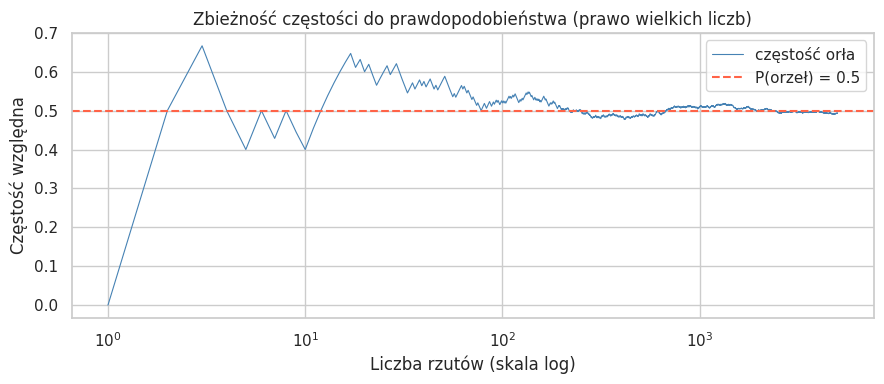
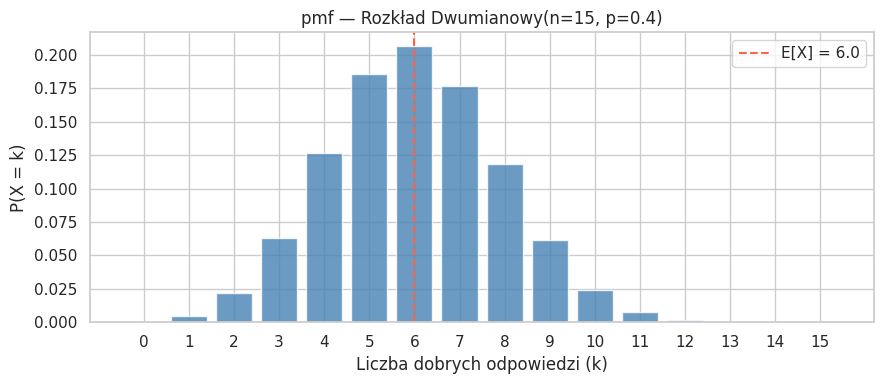
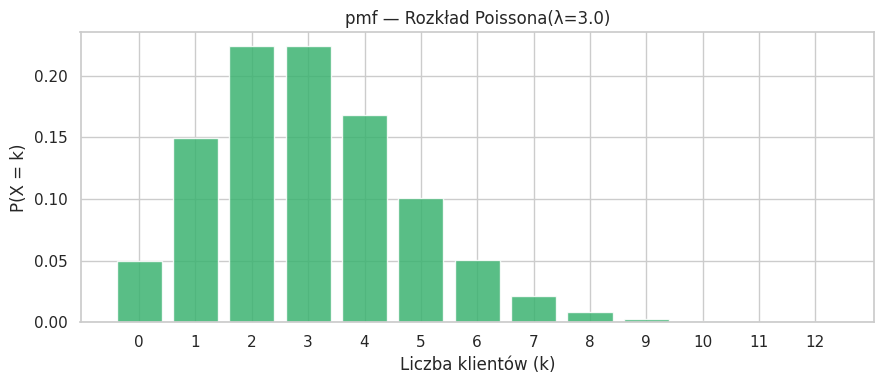
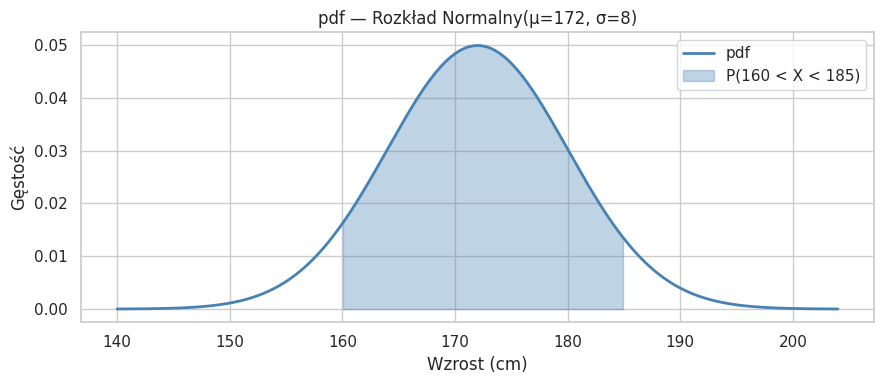
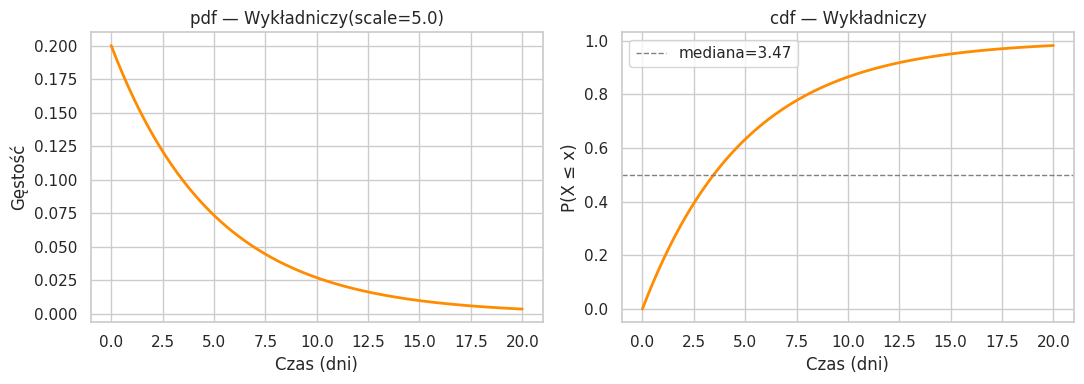
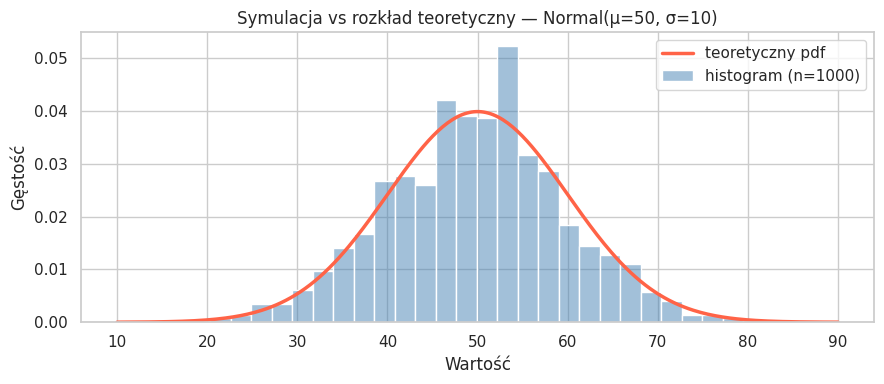

Generate these figures, in order, with matplotlib:
import numpy as np
import pandas as pd
import matplotlib.pyplot as plt
import seaborn as sns
from scipy import stats

# Ustawienia globalne wykresów
sns.set_theme(style='whitegrid')
plt.rcParams['figure.dpi'] = 100
plt.rcParams['figure.figsize'] = (8, 4)

print("Biblioteki wczytane pomyślnie.")
print(f"scipy wersja: {stats.norm.version if hasattr(stats.norm, 'version') else 'ok'}")

import numpy as np
import matplotlib.pyplot as plt

# Ziarno losowości dla powtarzalności
rng = np.random.default_rng(42)

# Symulacja rzutu monetą: 0 = reszka, 1 = orzeł
n_max = 5000
wyniki = rng.integers(0, 2, size=n_max)

# Kumulująca się częstość orła po każdym rzucie
kum_czestosci = np.cumsum(wyniki) / np.arange(1, n_max + 1)

# Wynik dla wybranych n
for n in [10, 100, 1000, 5000]:
    print(f"n={n:5d}: P(orzeł) ≈ {kum_czestosci[n-1]:.4f}")

# Wykres zbieżności
plt.figure(figsize=(9, 4))
plt.plot(np.arange(1, n_max + 1), kum_czestosci, color='steelblue', lw=0.8, label='częstość orła')
plt.axhline(0.5, color='tomato', linestyle='--', lw=1.5, label='P(orzeł) = 0.5')
plt.xscale('log')
plt.xlabel('Liczba rzutów (skala log)')
plt.ylabel('Częstość względna')
plt.title('Zbieżność częstości do prawdopodobieństwa (prawo wielkich liczb)')
plt.legend()
plt.tight_layout()
plt.show()

from scipy import stats

# Rozkład Bernoulliego: p = prawdopodobieństwo sukcesu
p = 0.3
dist = stats.bernoulli(p)

# Funkcja masy prawdopodobieństwa (pmf)
print("--- Rozkład Bernoulliego(p=0.3) ---")
print(f"P(X=0) = pmf(0) = {dist.pmf(0):.4f}  (porażka)")
print(f"P(X=1) = pmf(1) = {dist.pmf(1):.4f}  (sukces)")

# Funkcja rozkładu skumulowanego (cdf)
print(f"\nP(X≤0) = cdf(0) = {dist.cdf(0):.4f}")
print(f"P(X≤1) = cdf(1) = {dist.cdf(1):.4f}")

# Własności rozkładu
print(f"\nE[X]   = {dist.mean():.4f}  (= p = {p})")
print(f"Var[X] = {dist.var():.4f}  (= p*(1-p) = {p*(1-p):.4f})")
print(f"SD[X]  = {dist.std():.4f}")

import numpy as np
import matplotlib.pyplot as plt
from scipy import stats

n, p = 15, 0.4
dist = stats.binom(n, p)

# Obliczenia pmf i cdf
print(f"--- Binomial(n={n}, p={p}) ---")
print(f"P(X=6)      = {dist.pmf(6):.4f}")
print(f"P(X≤6)      = {dist.cdf(6):.4f}")
print(f"P(X≥10)     = {1 - dist.cdf(9):.4f}  [= 1 - P(X≤9)]")
print(f"P(4≤X≤8)    = {dist.cdf(8) - dist.cdf(3):.4f}")
print(f"\nE[X]  = {dist.mean():.2f}  (= n*p = {n*p})")
print(f"Var[X]= {dist.var():.2f}  (= n*p*(1-p) = {n*p*(1-p):.2f})")

# Wykres pmf
k_values = np.arange(0, n + 1)
pmf_values = dist.pmf(k_values)

plt.figure(figsize=(9, 4))
plt.bar(k_values, pmf_values, color='steelblue', alpha=0.8)
plt.axvline(dist.mean(), color='tomato', linestyle='--', lw=1.5, label=f'E[X] = {dist.mean():.1f}')
plt.xlabel('Liczba dobrych odpowiedzi (k)')
plt.ylabel('P(X = k)')
plt.title(f'pmf — Rozkład Dwumianowy(n={n}, p={p})')
plt.xticks(k_values)
plt.legend()
plt.tight_layout()
plt.show()

import numpy as np
import matplotlib.pyplot as plt
from scipy import stats

lam = 3.0
dist = stats.poisson(mu=lam)

print(f"--- Poisson(λ={lam}) ---")
print(f"P(X=0)   = {dist.pmf(0):.4f}  (brak klientów)")
print(f"P(X=3)   = {dist.pmf(3):.4f}  (dokładnie λ klientów)")
print(f"P(X≤5)   = {dist.cdf(5):.4f}")
print(f"P(X>5)   = {1 - dist.cdf(5):.4f}  [= 1 - P(X≤5)]")
print(f"\nE[X]   = {dist.mean():.2f}  (= λ)")
print(f"Var[X] = {dist.var():.2f}  (= λ)")

# Wykres pmf
k_values = np.arange(0, 13)
pmf_values = dist.pmf(k_values)

plt.figure(figsize=(9, 4))
plt.bar(k_values, pmf_values, color='mediumseagreen', alpha=0.85)
plt.xlabel('Liczba klientów (k)')
plt.ylabel('P(X = k)')
plt.title(f'pmf — Rozkład Poissona(λ={lam})')
plt.xticks(k_values)
plt.tight_layout()
plt.show()

import numpy as np
import matplotlib.pyplot as plt
from scipy import stats

mu, sigma = 172, 8
dist = stats.norm(loc=mu, scale=sigma)

# Prawdopodobieństwa z cdf
print(f"--- Normal(μ={mu}, σ={sigma}) ---")
print(f"P(X < 160)      = {dist.cdf(160):.4f}")
print(f"P(160 < X < 185)= {dist.cdf(185) - dist.cdf(160):.4f}")
print(f"P(X > 190)      = {1 - dist.cdf(190):.4f}")

# Reguła 68-95-99.7
for k in [1, 2, 3]:
    p = dist.cdf(mu + k*sigma) - dist.cdf(mu - k*sigma)
    print(f"P(μ±{k}σ) = P({mu-k*sigma:.0f} < X < {mu+k*sigma:.0f}) = {p:.4f}")

# Kwantyle (ppf)
print(f"\nMediana (50.p.)    = {dist.ppf(0.50):.1f} cm")
print(f"Q1 (25. percentyl) = {dist.ppf(0.25):.1f} cm")
print(f"Q3 (75. percentyl) = {dist.ppf(0.75):.1f} cm")
print(f"95. percentyl      = {dist.ppf(0.95):.1f} cm")

# Wykres pdf z zaznaczonym obszarem
x = np.linspace(mu - 4*sigma, mu + 4*sigma, 400)
pdf_values = dist.pdf(x)

plt.figure(figsize=(9, 4))
plt.plot(x, pdf_values, color='steelblue', lw=2, label='pdf')
# Zaznaczenie P(160 < X < 185)
mask = (x >= 160) & (x <= 185)
plt.fill_between(x[mask], pdf_values[mask], alpha=0.35, color='steelblue', label='P(160 < X < 185)')
plt.xlabel('Wzrost (cm)')
plt.ylabel('Gęstość')
plt.title(f'pdf — Rozkład Normalny(μ={mu}, σ={sigma})')
plt.legend()
plt.tight_layout()
plt.show()

import numpy as np
import matplotlib.pyplot as plt
from scipy import stats

# scale = 1/lambda = średni czas oczekiwania
scale = 5.0
dist = stats.expon(scale=scale)

print(f"--- Exponential(scale={scale}) ---")
print(f"P(X ≤ 2)  = {dist.cdf(2):.4f}  (awaria w ciągu 2 dni)")
print(f"P(X > 7)  = {1 - dist.cdf(7):.4f}  (spokój przez 7+ dni)")
print(f"Mediana   = {dist.ppf(0.5):.2f} dni")
print(f"E[X]      = {dist.mean():.2f} dni")

# Wykres pdf i cdf obok siebie
x = np.linspace(0, 20, 300)

fig, axes = plt.subplots(1, 2, figsize=(11, 4))
axes[0].plot(x, dist.pdf(x), color='darkorange', lw=2)
axes[0].set_xlabel('Czas (dni)')
axes[0].set_ylabel('Gęstość')
axes[0].set_title(f'pdf — Wykładniczy(scale={scale})')

axes[1].plot(x, dist.cdf(x), color='darkorange', lw=2)
axes[1].axhline(0.5, color='gray', linestyle='--', lw=1, label=f'mediana={dist.ppf(0.5):.2f}')
axes[1].set_xlabel('Czas (dni)')
axes[1].set_ylabel('P(X ≤ x)')
axes[1].set_title('cdf — Wykładniczy')
axes[1].legend()

plt.tight_layout()
plt.show()

import numpy as np
import matplotlib.pyplot as plt
import seaborn as sns
from scipy import stats

mu, sigma = 50, 10
rng = np.random.default_rng(42)

# Losowanie próbki
n = 1000
probka = stats.norm(mu, sigma).rvs(size=n, random_state=rng)

# Statystyki próbkowe vs parametry
print(f"Parametry rozkładu: μ={mu}, σ={sigma}")
print(f"Próbkowe statystyki (n={n}): mean={probka.mean():.2f}, std={probka.std():.2f}")

# Wykres
x = np.linspace(mu - 4*sigma, mu + 4*sigma, 300)
dist = stats.norm(mu, sigma)

fig, ax = plt.subplots(figsize=(9, 4))
sns.histplot(probka, stat='density', bins=30, ax=ax, color='steelblue', alpha=0.5, label='histogram (n=1000)')
ax.plot(x, dist.pdf(x), color='tomato', lw=2.5, label='teoretyczny pdf')
ax.set_xlabel('Wartość')
ax.set_ylabel('Gęstość')
ax.set_title(f'Symulacja vs rozkład teoretyczny — Normal(μ={mu}, σ={sigma})')
ax.legend()
plt.tight_layout()
plt.show()

# tutaj dodaj swój kod

# tutaj dodaj swój kod

# tutaj dodaj swój kod

# tutaj dodaj swój kod

# tutaj dodaj swój kod

# tutaj dodaj swój kod

# tutaj dodaj swój kod

# tutaj dodaj swój kod

# tutaj dodaj swój kod

# tutaj dodaj swój kod

# tutaj dodaj swój kod

# tutaj dodaj swój kod

# tutaj dodaj swój kod

# tutaj dodaj swój kod

# tutaj dodaj swój kod

# tutaj dodaj swój kod

# tutaj dodaj swój kod

# tutaj dodaj swój kod
